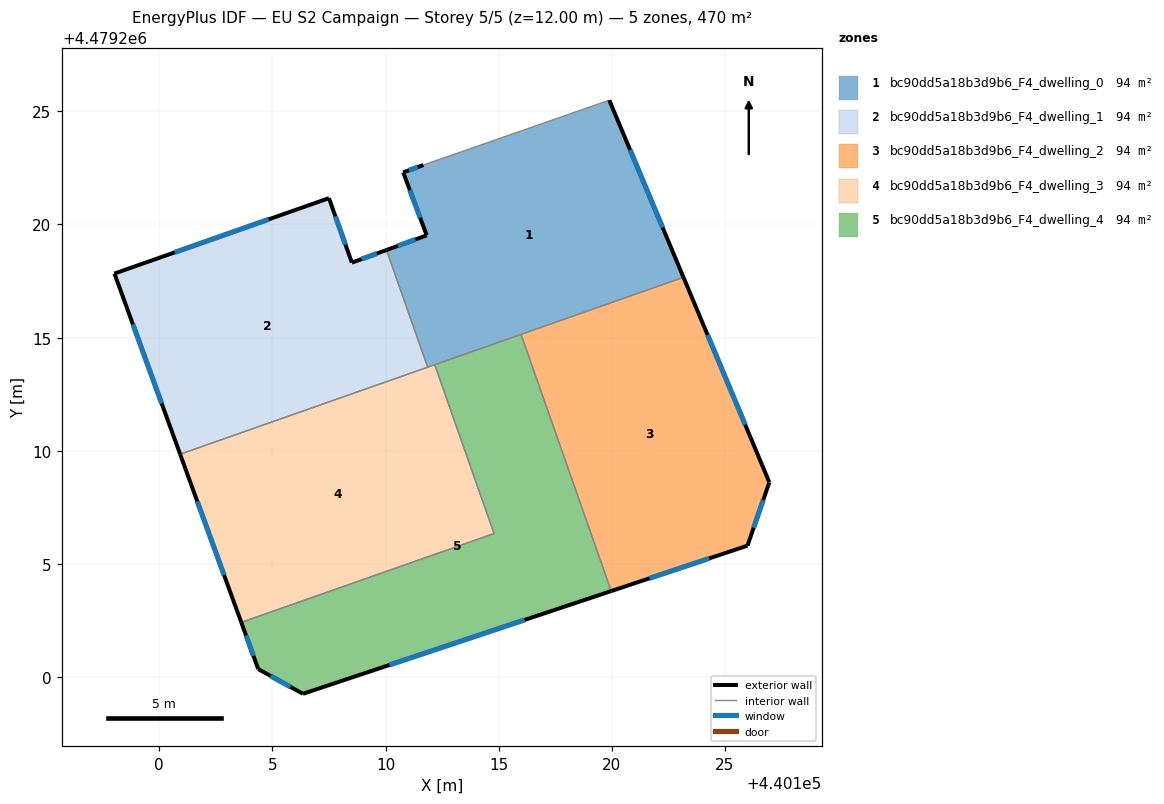
=== STOREY PLAN SPEC (per zone: floor XY polygon, exterior-wall plan segments, windows/doors) ===
zone 1: bc90dd5a18b3d9b6_F4_dwelling_0  (94.0 m²)
  floor: (440123.16, 4479217.66) (440119.89, 4479225.49) (440111.67, 4479222.62) (440110.78, 4479222.30) (440111.82, 4479219.52) (440110.04, 4479218.87) (440111.86, 4479213.69)
  exterior wall: (440119.89, 4479225.49) – (440123.16, 4479217.66)  [8.5 m]
    window: (440120.81, 4479223.29) – (440122.24, 4479219.86)  [4.9 m²]
  exterior wall: (440110.04, 4479218.87) – (440111.82, 4479219.52)  [1.9 m]
    window: (440110.54, 4479219.05) – (440111.32, 4479219.33)  [1.1 m²]
  exterior wall: (440111.82, 4479219.52) – (440110.78, 4479222.30)  [3.0 m]
    window: (440111.53, 4479220.30) – (440111.07, 4479221.52)  [1.7 m²]
  exterior wall: (440110.78, 4479222.30) – (440111.67, 4479222.62)  [1.0 m]
    window: (440111.03, 4479222.39) – (440111.42, 4479222.53)  [0.5 m²]
  interior walls: 5
zone 2: bc90dd5a18b3d9b6_F4_dwelling_1  (94.0 m²)
  floor: (440111.86, 4479213.69) (440110.04, 4479218.87) (440108.51, 4479218.31) (440107.50, 4479221.16) (440098.02, 4479217.83) (440100.92, 4479209.84)
  exterior wall: (440098.02, 4479217.83) – (440107.50, 4479221.16)  [10.0 m]
    window: (440100.68, 4479218.76) – (440104.84, 4479220.22)  [5.8 m²]
  exterior wall: (440107.50, 4479221.16) – (440108.51, 4479218.31)  [3.0 m]
    window: (440107.78, 4479220.36) – (440108.23, 4479219.11)  [1.7 m²]
  exterior wall: (440108.51, 4479218.31) – (440110.04, 4479218.87)  [1.6 m]
    window: (440108.94, 4479218.47) – (440109.61, 4479218.71)  [0.9 m²]
  exterior wall: (440100.92, 4479209.84) – (440098.02, 4479217.83)  [8.5 m]
    window: (440100.11, 4479212.09) – (440098.83, 4479215.59)  [4.9 m²]
  interior walls: 2
zone 3: bc90dd5a18b3d9b6_F4_dwelling_2  (94.0 m²)
  floor: (440125.99, 4479205.80) (440126.96, 4479208.60) (440123.16, 4479217.66) (440115.99, 4479215.14) (440119.97, 4479203.80)
  exterior wall: (440123.16, 4479217.66) – (440126.96, 4479208.60)  [9.8 m]
    window: (440124.23, 4479215.12) – (440125.89, 4479211.15)  [5.7 m²]
  exterior wall: (440126.96, 4479208.60) – (440125.99, 4479205.80)  [3.0 m]
    window: (440126.69, 4479207.82) – (440126.27, 4479206.59)  [1.7 m²]
  exterior wall: (440125.99, 4479205.80) – (440119.97, 4479203.80)  [6.3 m]
    window: (440124.30, 4479205.24) – (440121.66, 4479204.36)  [3.7 m²]
  interior walls: 2
zone 4: bc90dd5a18b3d9b6_F4_dwelling_3  (94.0 m²)
  floor: (440114.79, 4479206.34) (440112.17, 4479213.80) (440100.92, 4479209.84) (440103.62, 4479202.41)
  exterior wall: (440103.62, 4479202.41) – (440100.92, 4479209.84)  [7.9 m]
    window: (440102.86, 4479204.50) – (440101.68, 4479207.76)  [4.6 m²]
  interior walls: 4
zone 5: bc90dd5a18b3d9b6_F4_dwelling_4  (94.0 m²)
  floor: (440119.97, 4479203.80) (440115.99, 4479215.14) (440112.17, 4479213.80) (440114.79, 4479206.34) (440103.62, 4479202.41) (440104.37, 4479200.35) (440106.35, 4479199.26)
  exterior wall: (440104.37, 4479200.35) – (440103.62, 4479202.41)  [2.2 m]
    window: (440104.16, 4479200.93) – (440103.83, 4479201.83)  [1.3 m²]
  exterior wall: (440119.97, 4479203.80) – (440106.35, 4479199.26)  [14.4 m]
    window: (440116.15, 4479202.52) – (440110.17, 4479200.53)  [8.3 m²]
  exterior wall: (440106.35, 4479199.26) – (440104.37, 4479200.35)  [2.3 m]
    window: (440105.79, 4479199.56) – (440104.93, 4479200.04)  [1.3 m²]
  interior walls: 4

=== DERIVED (storey summary) ===
Building: EU S2 Campaign
Storey: 5 of 5  (floor level z = 12.00 m)
Storey gross floor area: 469.8 m²
Zones on this storey: 5
  - bc90dd5a18b3d9b6_F4_dwelling_0: floor 94.0 m²; exterior wall 14.3 m (42.9 m²); 4 window(s) 8.2 m²; WWR 19.2%
  - bc90dd5a18b3d9b6_F4_dwelling_1: floor 94.0 m²; exterior wall 23.2 m (69.6 m²); 4 window(s) 13.4 m²; WWR 19.2%
  - bc90dd5a18b3d9b6_F4_dwelling_2: floor 94.0 m²; exterior wall 19.1 m (57.4 m²); 3 window(s) 11.0 m²; WWR 19.2%
  - bc90dd5a18b3d9b6_F4_dwelling_3: floor 94.0 m²; exterior wall 7.9 m (23.7 m²); 1 window(s) 4.6 m²; WWR 19.2%
  - bc90dd5a18b3d9b6_F4_dwelling_4: floor 94.0 m²; exterior wall 18.8 m (56.4 m²); 3 window(s) 10.8 m²; WWR 19.2%
Zone adjacency (shared interzone walls):
  - bc90dd5a18b3d9b6_F4_dwelling_0 ↔ bc90dd5a18b3d9b6_F4_dwelling_1
  - bc90dd5a18b3d9b6_F4_dwelling_0 ↔ bc90dd5a18b3d9b6_F4_dwelling_2
  - bc90dd5a18b3d9b6_F4_dwelling_0 ↔ bc90dd5a18b3d9b6_F4_dwelling_3
  - bc90dd5a18b3d9b6_F4_dwelling_0 ↔ bc90dd5a18b3d9b6_F4_dwelling_4
  - bc90dd5a18b3d9b6_F4_dwelling_1 ↔ bc90dd5a18b3d9b6_F4_dwelling_3
  - bc90dd5a18b3d9b6_F4_dwelling_2 ↔ bc90dd5a18b3d9b6_F4_dwelling_4
  - bc90dd5a18b3d9b6_F4_dwelling_3 ↔ bc90dd5a18b3d9b6_F4_dwelling_4